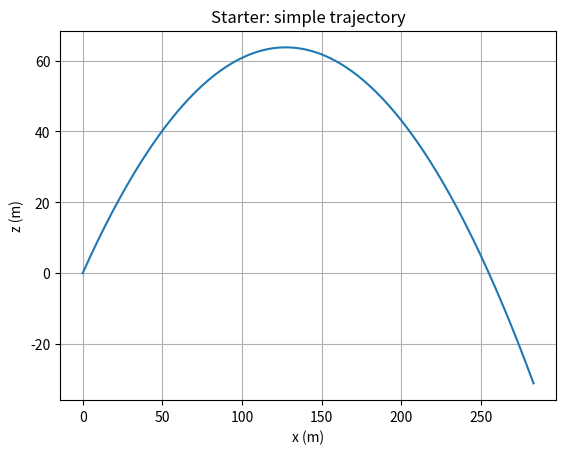

Generate this figure with matplotlib:
import numpy as np
from scipy.integrate import solve_ivp
import matplotlib.pyplot as plt

def deriv(t, y):
    x, vx, z, vz = y
    ax = 0.0
    az = -9.81
    return [vx, ax, vz, az]

y0 = [0.0, 50.0*np.cos(np.deg2rad(45)), 0.0, 50.0*np.sin(np.deg2rad(45))]
t_span = (0, 8)
t_eval = np.linspace(t_span[0], t_span[1], 300)
sol = solve_ivp(deriv, t_span, y0, t_eval=t_eval)

plt.plot(sol.y[0], sol.y[2])
plt.xlabel('x (m)')
plt.ylabel('z (m)')
plt.title('Starter: simple trajectory')
plt.grid(True)
plt.show()
